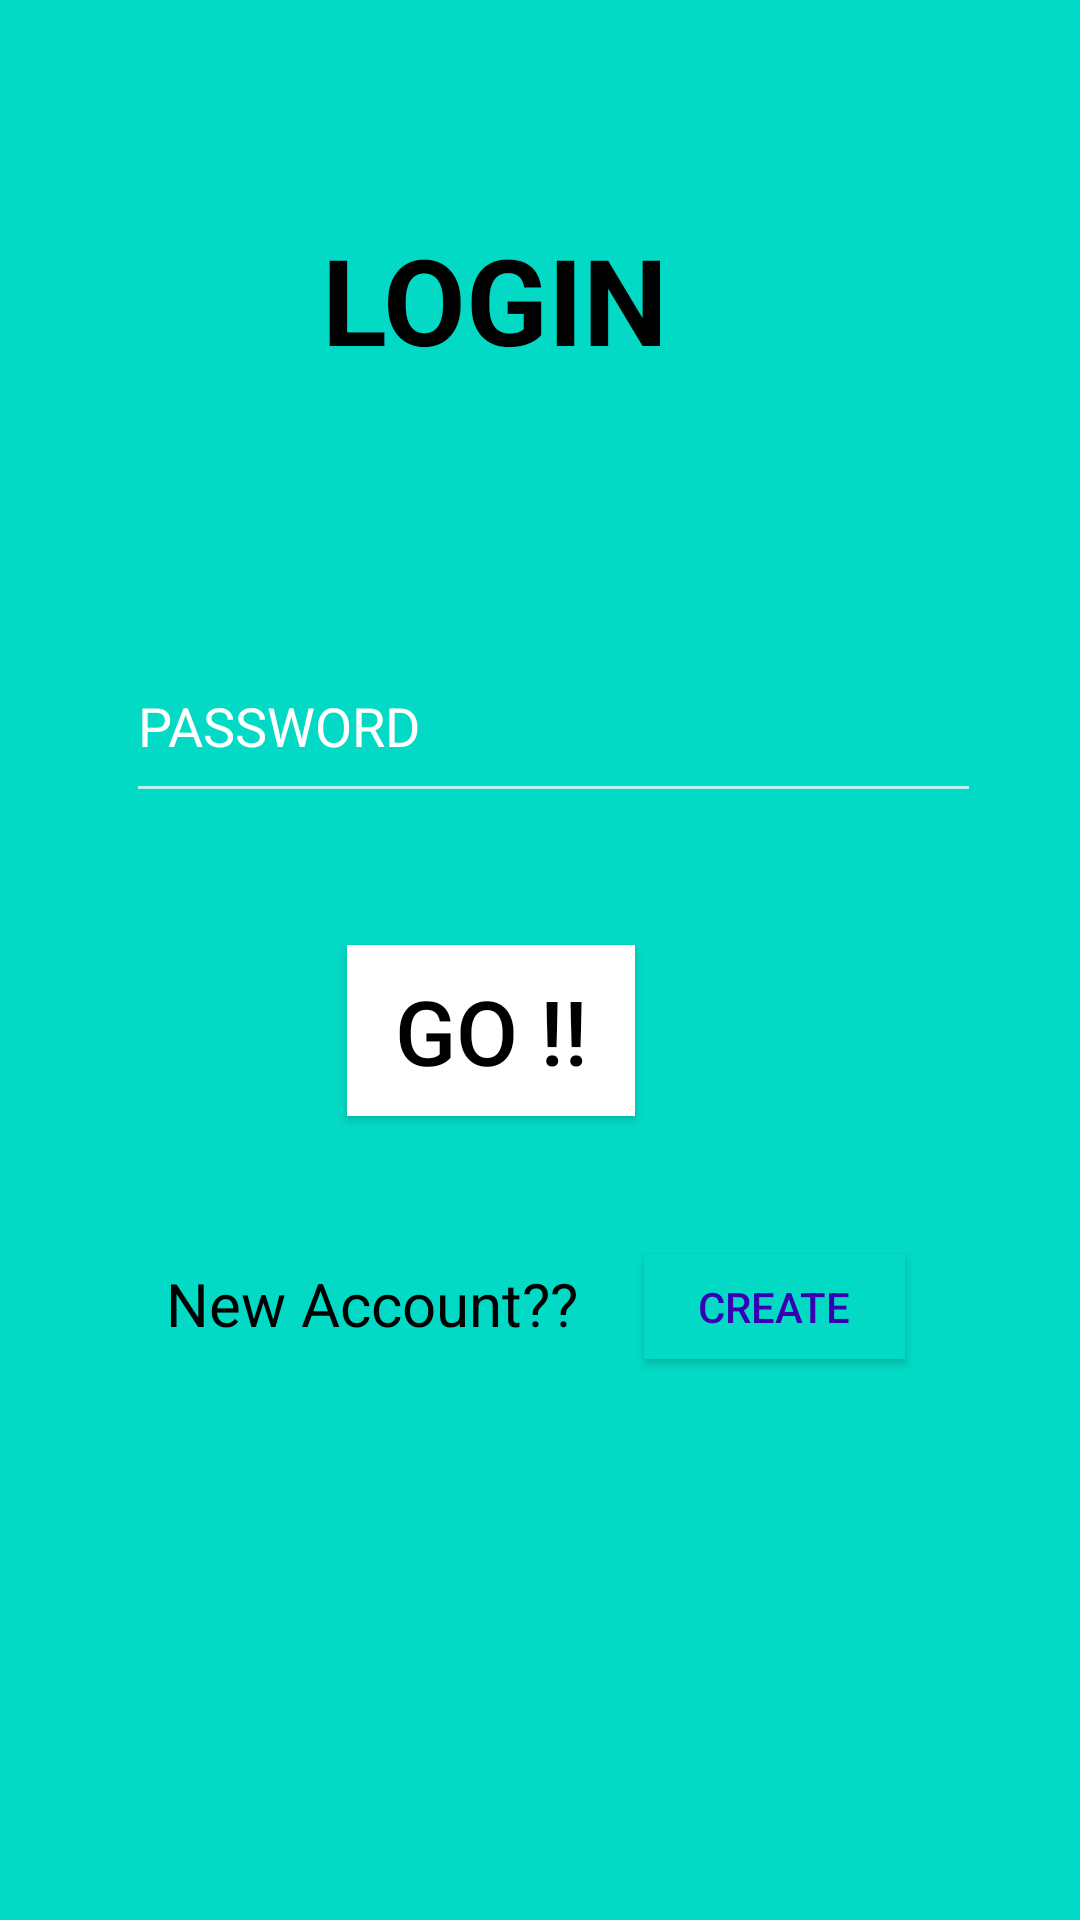

The Android layout XML behind this screen, and the referenced resources:
<!-- AndroidManifest.xml: application theme Theme.Hostel -->
<!-- res/layout/activity_option.xml -->
<?xml version="1.0" encoding="utf-8"?>
<androidx.constraintlayout.widget.ConstraintLayout xmlns:android="http://schemas.android.com/apk/res/android"
    xmlns:app="http://schemas.android.com/apk/res-auto"
    xmlns:tools="http://schemas.android.com/tools"
    android:layout_width="match_parent"
    android:layout_height="match_parent"
    android:background="@color/teal_200"
    tools:context=".optionActivity">

    <EditText
        android:id="@+id/username"
        android:layout_width="285dp"
        android:layout_height="61dp"
        android:layout_marginStart="42dp"
        android:layout_marginTop="44dp"
        android:layout_marginEnd="84dp"
        android:layout_marginBottom="62dp"
        android:ems="10"
        android:hint="USERNAME"
        android:inputType="textPersonName"
        android:textColorHint="#FFF"
        app:layout_constraintBottom_toTopOf="@+id/password"
        app:layout_constraintEnd_toEndOf="parent"
        app:layout_constraintStart_toStartOf="parent"
        app:layout_constraintTop_toBottomOf="@+id/LoginView" />

    <EditText
        android:id="@+id/password"
        android:layout_width="285dp"
        android:layout_height="61dp"
        android:layout_marginStart="42dp"
        android:layout_marginEnd="78dp"
        android:layout_marginBottom="369dp"
        android:ems="10"
        android:hint="PASSWORD"
        android:inputType="textPersonName"
        android:textColorHint="#FFF"
        app:layout_constraintBottom_toBottomOf="parent"
        app:layout_constraintEnd_toEndOf="parent"
        app:layout_constraintHorizontal_bias="0.0"
        app:layout_constraintStart_toStartOf="parent" />

    <TextView
        android:id="@+id/LoginView"
        android:layout_width="184dp"
        android:layout_height="61dp"
        android:layout_marginStart="112dp"
        android:layout_marginTop="73dp"
        android:layout_marginEnd="142dp"
        android:text="LOGIN"
        android:textAlignment="center"
        android:textColor="#000"
        android:textSize="40sp"
        android:textStyle="bold"
        app:layout_constraintEnd_toEndOf="parent"
        app:layout_constraintStart_toStartOf="parent"
        app:layout_constraintTop_toTopOf="parent" />

    <Button
        android:id="@+id/goButton"
        android:layout_width="96dp"
        android:layout_height="57dp"
        android:layout_marginStart="141dp"
        android:layout_marginTop="44dp"
        android:layout_marginEnd="174dp"
        android:layout_marginBottom="268dp"
        android:background="#FFF"
        android:text="GO !!"
        android:textColor="#000"
        android:textSize="30sp"
        app:layout_constraintBottom_toBottomOf="parent"
        app:layout_constraintEnd_toEndOf="parent"
        app:layout_constraintStart_toStartOf="parent"
        app:layout_constraintTop_toBottomOf="@+id/password" />

    <TextView
        android:id="@+id/textView3"
        android:layout_width="181dp"
        android:layout_height="32dp"
        android:layout_marginStart="59dp"
        android:layout_marginTop="49dp"
        android:layout_marginEnd="171dp"
        android:layout_marginBottom="187dp"
        android:text="New Account??"
        android:textAlignment="center"
        android:textColor="#000"
        android:textSize="20sp"
        app:layout_constraintBottom_toBottomOf="parent"
        app:layout_constraintEnd_toEndOf="parent"
        app:layout_constraintStart_toStartOf="parent"
        app:layout_constraintTop_toBottomOf="@+id/goButton" />

    <Button
        android:id="@+id/createButton"
        android:layout_width="87dp"
        android:layout_height="35dp"
        android:layout_marginTop="169dp"
        android:layout_marginEnd="88dp"
        android:layout_marginBottom="190dp"
        android:background="@color/teal_200"
        android:text="CREATE"
        android:textColor="@color/purple_700"
        app:layout_constraintBottom_toBottomOf="parent"
        app:layout_constraintEnd_toEndOf="parent"
        app:layout_constraintHorizontal_bias="0.0"
        app:layout_constraintStart_toEndOf="@+id/textView3"
        app:layout_constraintTop_toBottomOf="@+id/password"
        app:layout_constraintVertical_bias="0.88" />
</androidx.constraintlayout.widget.ConstraintLayout>
<!-- resources referenced by this layout -->
<resources>
  <style name="Theme.Hostel" parent="Theme.AppCompat.NoActionBar">
          
          <item name="colorPrimary">@color/purple_500</item>
          <item name="colorPrimaryVariant">@color/purple_700</item>
          <item name="colorOnPrimary">@color/white</item>
          
          <item name="colorSecondary">@color/teal_200</item>
          <item name="colorSecondaryVariant">@color/teal_700</item>
          <item name="colorOnSecondary">@color/black</item>
          
          <item name="android:statusBarColor" tools:targetApi="l">?attr/colorPrimaryVariant</item>
          
      </style>
  <!-- not gathered from this repository: default colours our renderer supplied (Android Studio template values) -->
  <color name="purple_500">#FF6200EE</color>
  <color name="purple_700">#FF3700B3</color>
  <color name="teal_200">#FF03DAC5</color>
  <color name="teal_700">#FF018786</color>
  <color name="black">#FF000000</color>
  <color name="white">#FFFFFFFF</color>
</resources>
